Image classification data set "data" (natasarad02/color-analysis-project on GitHub). Class labels (4): autumn, spring, summer, winter.

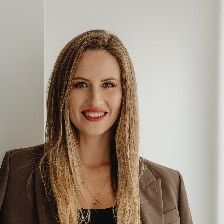
Label: spring

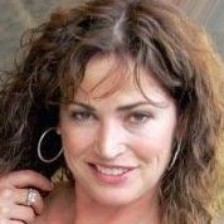
Label: summer

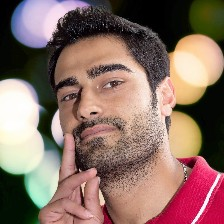
Label: winter

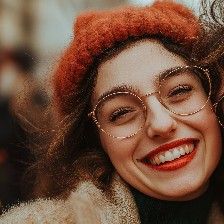
Label: autumn

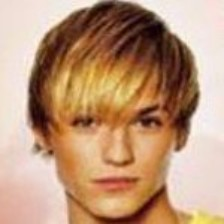
Label: spring

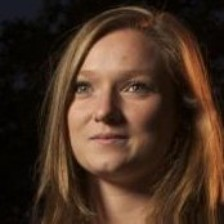
Label: summer
